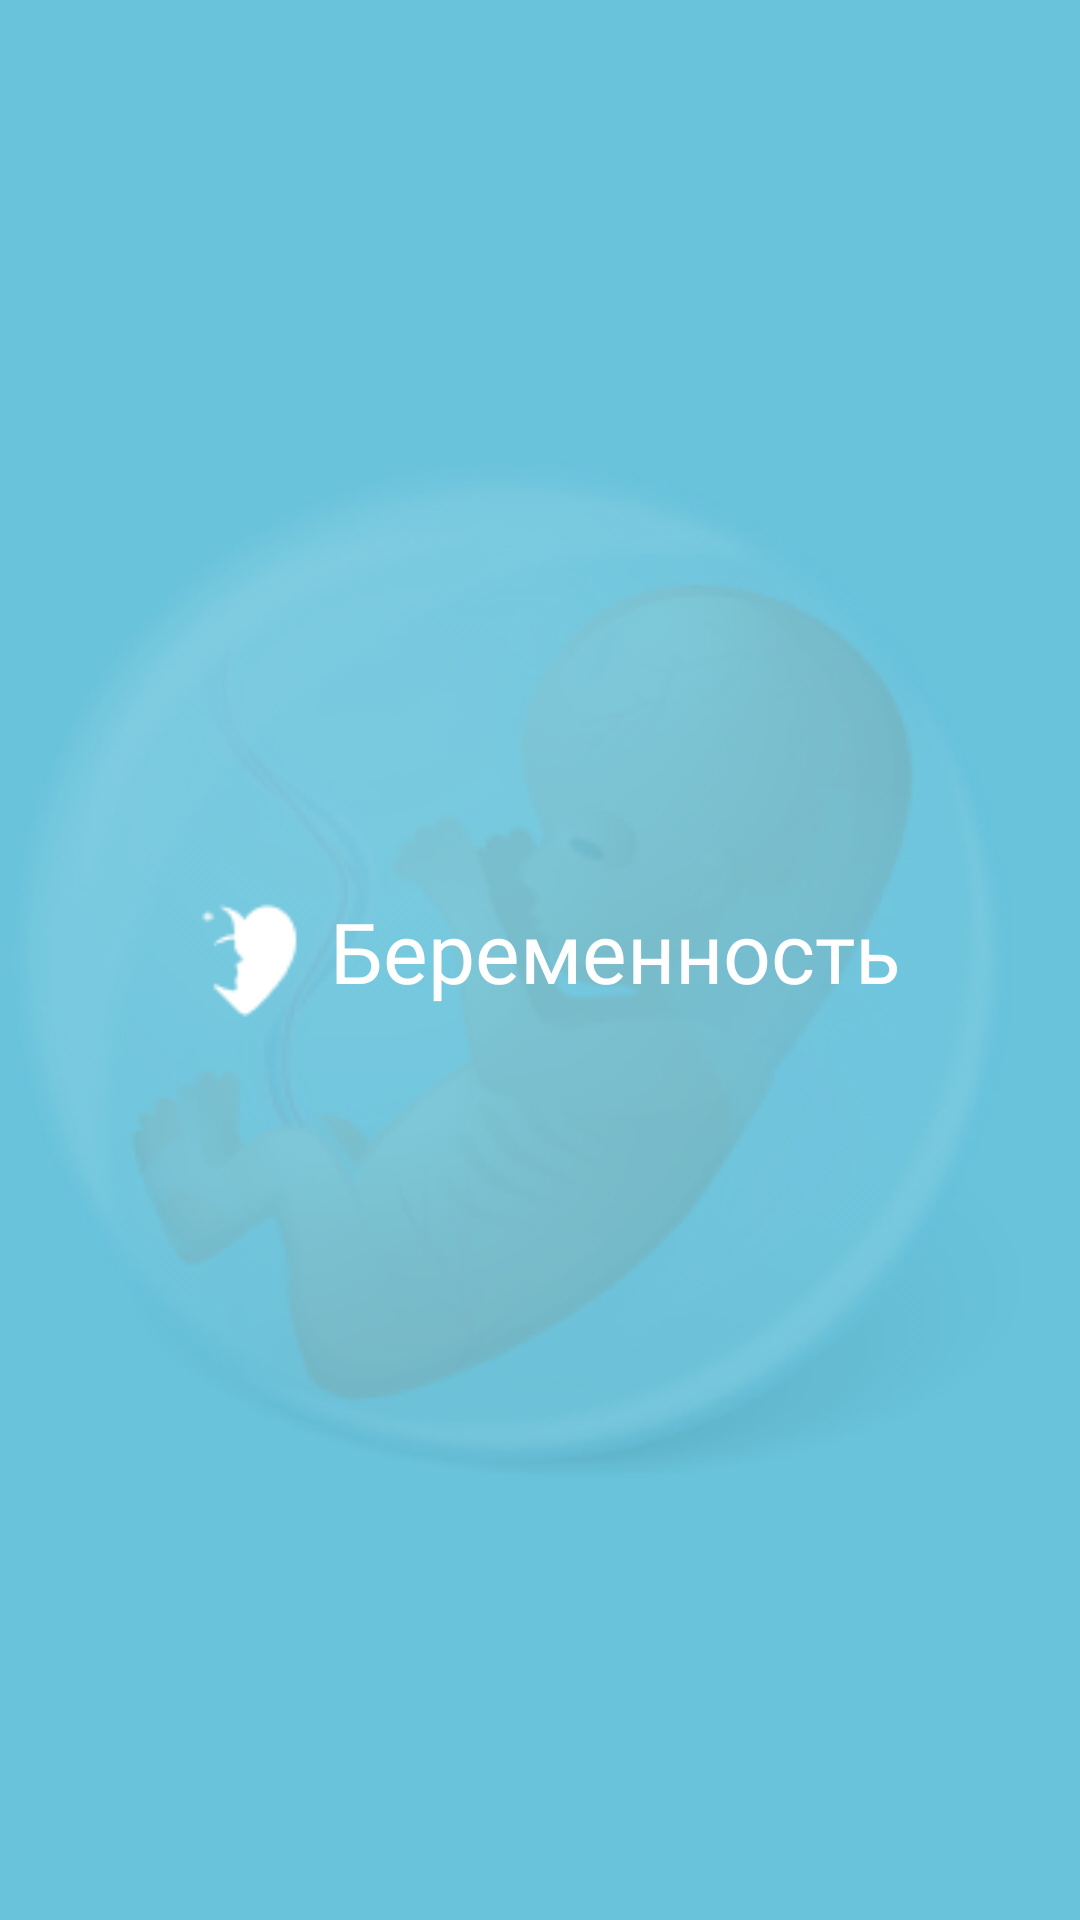

Here is an Android app screen rendered from its layout file. Give the layout XML and the strings, colors and styles it references.
<!-- AndroidManifest.xml: application theme Theme.FetusMed -->
<!-- res/layout/fragment_splash.xml -->
<?xml version="1.0" encoding="utf-8"?>
<androidx.constraintlayout.widget.ConstraintLayout xmlns:android="http://schemas.android.com/apk/res/android"
    xmlns:tools="http://schemas.android.com/tools"
    android:layout_width="match_parent"
    android:layout_height="match_parent"
    xmlns:app="http://schemas.android.com/apk/res-auto"
    tools:context=".windows.splash.SplashFragment">

    <androidx.constraintlayout.widget.ConstraintLayout
        android:layout_width="match_parent"
        android:layout_height="match_parent"
        android:background="@color/fon"
        app:layout_constraintBottom_toBottomOf="parent"
        app:layout_constraintEnd_toEndOf="parent"
        app:layout_constraintStart_toStartOf="parent"
        app:layout_constraintTop_toTopOf="parent" />




    <ImageView
        android:src="@drawable/baby_splash"
        android:layout_width="356dp"
        android:layout_height="356dp"
        app:layout_constraintTop_toTopOf="parent"
        app:layout_constraintBottom_toBottomOf="parent"
        app:layout_constraintStart_toStartOf="parent"
        app:layout_constraintEnd_toEndOf="parent"/>

    <LinearLayout
        android:layout_width="wrap_content"
        android:layout_height="wrap_content"
        android:orientation="horizontal"
        android:gravity="center_vertical"
        app:layout_constraintTop_toTopOf="parent"
        app:layout_constraintBottom_toBottomOf="parent"
        app:layout_constraintStart_toStartOf="parent"
        app:layout_constraintEnd_toEndOf="parent">

        <ImageView
            android:src="@drawable/logo"
            android:layout_width="50dp"
            android:layout_height="45dp"/>

        <TextView
            android:layout_width="wrap_content"
            android:layout_height="wrap_content"
            android:fontFamily="@font/pacifico"
            android:textColor="@color/white"
            android:text="Беременность"
            android:layout_marginBottom="3dp"
            android:textSize="28sp" />
    </LinearLayout>



</androidx.constraintlayout.widget.ConstraintLayout>
<!-- resources referenced by this layout -->
<resources>
  <color name="fon">#68C3DB</color>
  <color name="white">#FFFFFFFF</color>
  <!-- drawable baby_splash: png bitmap (drawable, 75848 bytes) -->
  <!-- drawable logo: png bitmap (drawable, 618 bytes) -->
  <style name="Theme.FetusMed" parent="Theme.MaterialComponents.Light.NoActionBar">
          
          <item name="colorPrimary">@color/purple_500</item>
          <item name="colorPrimaryVariant">@color/purple_700</item>
          <item name="colorOnPrimary">@color/white</item>
          <item name="windowNoTitle">true</item>
  
          <item name="windowActionBar">false</item>
          <item name="windowActionBarOverlay">false</item>
          <item name="android:windowIsFloating">false</item>
          <item name="windowActionModeOverlay">false</item>
          
          <item name="colorSecondary">@color/teal_200</item>
          <item name="colorSecondaryVariant">@color/teal_700</item>
          <item name="colorOnSecondary">@color/black</item>
          
          <item name="android:statusBarColor" tools:targetApi="l">@color/white</item>
          <item name="android:windowLightStatusBar" tools:targetApi="m">true</item>
  
  
          
      </style>
  <color name="purple_500">#68C3DB</color>
  <color name="purple_700">#FF3700B3</color>
  <color name="teal_200">#FF03DAC5</color>
  <color name="teal_700">#FF018786</color>
  <color name="black">#FF000000</color>
</resources>
